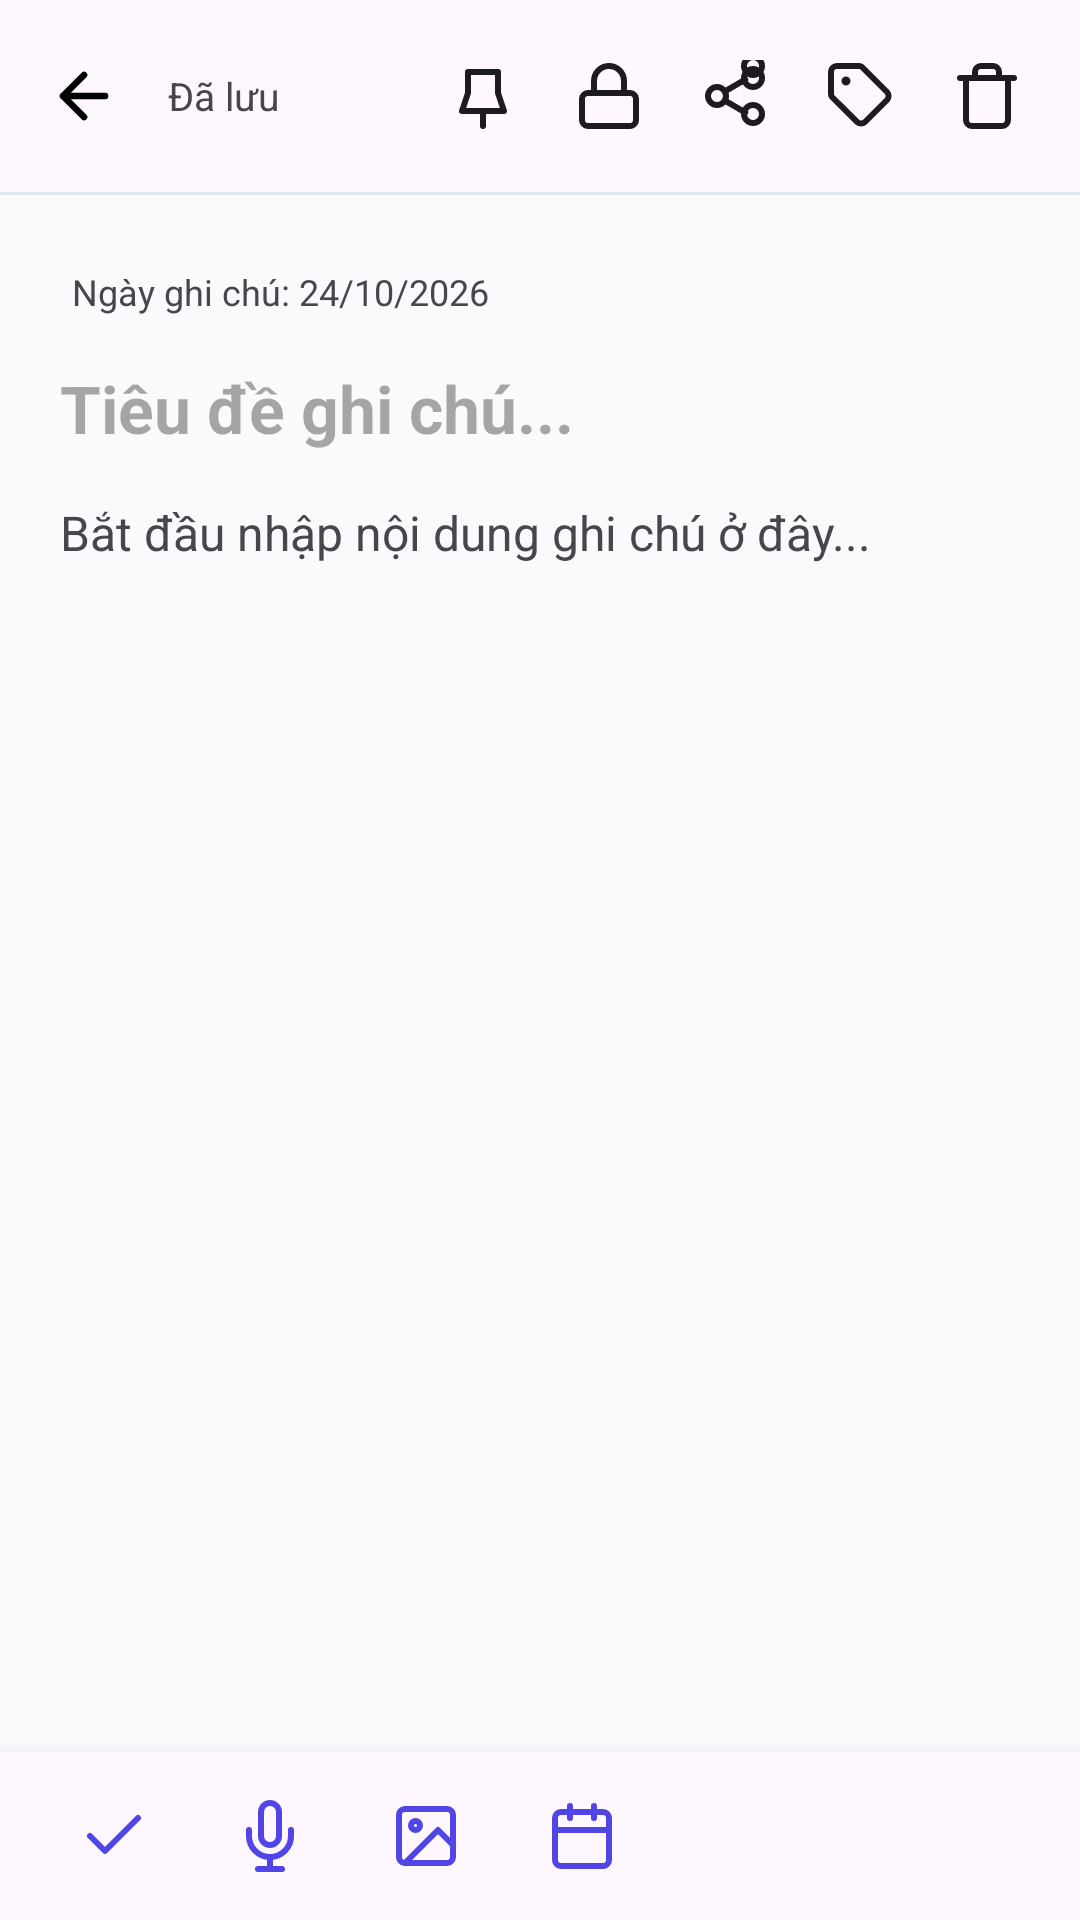

Produce the Android XML layout that renders to this screen, including the resource entries it uses.
<!-- AndroidManifest.xml: application theme Theme.NoteFlow -->
<!-- res/layout/activity_note_editor.xml -->
<?xml version="1.0" encoding="utf-8"?>
<androidx.coordinatorlayout.widget.CoordinatorLayout xmlns:android="http://schemas.android.com/apk/res/android"
    xmlns:app="http://schemas.android.com/apk/res-auto"
    android:layout_width="match_parent"
    android:layout_height="match_parent"
    android:background="?android:attr/windowBackground">

    
    <com.google.android.material.appbar.AppBarLayout
        android:layout_width="match_parent"
        android:layout_height="wrap_content"
        android:background="?android:attr/colorBackground"
        app:elevation="0dp">

        <androidx.appcompat.widget.Toolbar
            android:id="@+id/editorToolbar"
            android:layout_width="match_parent"
            android:layout_height="?attr/actionBarSize"
            app:navigationIcon="@drawable/ic_arrow_back">

            <LinearLayout
                android:layout_width="match_parent"
                android:layout_height="match_parent"
                android:orientation="horizontal"
                android:gravity="center_vertical"
                android:paddingEnd="12dp">

                <TextView
                    android:id="@+id/tvSaveStatus"
                    android:layout_width="0dp"
                    android:layout_height="wrap_content"
                    android:layout_weight="1"
                    android:text="@string/saved"
                    android:textSize="13sp"
                    android:textColor="?android:attr/textColorSecondary" />

                
                <ImageButton
                    android:id="@+id/btnPin"
                    android:layout_width="38dp"
                    android:layout_height="38dp"
                    android:src="@drawable/ic_pin"
                    app:tint="?android:attr/textColorPrimary"
                    android:background="?android:attr/selectableItemBackgroundBorderless"
                    android:contentDescription="@string/pin_note" />

                
                <ImageButton
                    android:id="@+id/btnLock"
                    android:layout_width="38dp"
                    android:layout_height="38dp"
                    android:src="@drawable/ic_lock"
                    app:tint="?android:attr/textColorPrimary"
                    android:background="?android:attr/selectableItemBackgroundBorderless"
                    android:contentDescription="@string/lock_note"
                    android:layout_marginStart="4dp" />

                
                <ImageButton
                    android:id="@+id/btnShare"
                    android:layout_width="38dp"
                    android:layout_height="38dp"
                    android:src="@drawable/ic_share"
                    app:tint="?android:attr/textColorPrimary"
                    android:background="?android:attr/selectableItemBackgroundBorderless"
                    android:contentDescription="@string/share_note"
                    android:layout_marginStart="4dp" />

                
                <ImageButton
                    android:id="@+id/btnAttachLabel"
                    android:layout_width="38dp"
                    android:layout_height="38dp"
                    android:src="@drawable/ic_label"
                    app:tint="?android:attr/textColorPrimary"
                    android:background="?android:attr/selectableItemBackgroundBorderless"
                    android:contentDescription="@string/labels"
                    android:layout_marginStart="4dp" />

                
                <ImageButton
                    android:id="@+id/btnDelete"
                    android:layout_width="38dp"
                    android:layout_height="38dp"
                    android:src="@drawable/ic_trash"
                    app:tint="?android:attr/textColorPrimary"
                    android:background="?android:attr/selectableItemBackgroundBorderless"
                    android:contentDescription="@string/delete_note"
                    android:layout_marginStart="4dp" />

            </LinearLayout>
        </androidx.appcompat.widget.Toolbar>

        <View
            android:layout_width="match_parent"
            android:layout_height="1dp"
            android:background="@color/card_stroke_light" />

    </com.google.android.material.appbar.AppBarLayout>

    
    <androidx.core.widget.NestedScrollView
        android:layout_width="match_parent"
        android:layout_height="match_parent"
        android:layout_marginBottom="56dp"
        android:fillViewport="true"
        app:layout_behavior="@string/appbar_scrolling_view_behavior">

        <LinearLayout
            android:layout_width="match_parent"
            android:layout_height="wrap_content"
            android:orientation="vertical"
            android:padding="20dp">

            
            <TextView
                android:id="@+id/tvEditorDate"
                android:layout_width="wrap_content"
                android:layout_height="wrap_content"
                android:text="Ngày ghi chú: 24/10/2026"
                android:textSize="12sp"
                android:textColor="?android:attr/textColorSecondary"
                android:padding="4dp" />

            
            <com.google.android.material.chip.ChipGroup
                android:id="@+id/chipGroupEditorLabels"
                android:layout_width="match_parent"
                android:layout_height="wrap_content"
                android:layout_marginTop="6dp"
                android:visibility="gone" />

            
            <EditText
                android:id="@+id/etNoteTitle"
                android:layout_width="match_parent"
                android:layout_height="wrap_content"
                android:hint="@string/note_title_hint"
                android:textSize="22sp"
                android:textStyle="bold"
                android:textColor="?android:attr/textColorPrimary"
                android:background="@null"
                android:layout_marginTop="12dp"
                android:inputType="textCapSentences|textMultiLine"
                android:maxLines="3" />

            
            <androidx.recyclerview.widget.RecyclerView
                android:id="@+id/rvImages"
                android:layout_width="match_parent"
                android:layout_height="wrap_content"
                android:orientation="horizontal"
                android:layout_marginTop="12dp"
                android:visibility="gone" />

            
            <EditText
                android:id="@+id/etNoteContent"
                android:layout_width="match_parent"
                android:layout_height="wrap_content"
                android:minHeight="300dp"
                android:hint="@string/note_content_hint"
                android:textSize="16sp"
                android:textColor="?android:attr/textColorPrimary"
                android:textColorHint="?android:attr/textColorSecondary"
                android:gravity="top|start"
                android:background="@null"
                android:layout_marginTop="16dp"
                android:inputType="textMultiLine|textCapSentences" />

        </LinearLayout>
    </androidx.core.widget.NestedScrollView>

    
    <LinearLayout
        android:layout_width="match_parent"
        android:layout_height="56dp"
        android:layout_gravity="bottom"
        android:orientation="horizontal"
        android:gravity="center_vertical"
        android:paddingStart="16dp"
        android:paddingEnd="16dp"
        android:background="?android:attr/colorBackground"
        android:elevation="8dp">

        
        <ImageButton
            android:id="@+id/btnChecklist"
            android:layout_width="44dp"
            android:layout_height="44dp"
            android:src="@drawable/ic_check"
            app:tint="@color/primary"
            android:background="?android:attr/selectableItemBackgroundBorderless"
            android:contentDescription="Chèn danh sách kiểm tra" />

        
        <ImageButton
            android:id="@+id/btnVoice"
            android:layout_width="44dp"
            android:layout_height="44dp"
            android:src="@drawable/ic_mic"
            app:tint="@color/primary"
            android:background="?android:attr/selectableItemBackgroundBorderless"
            android:contentDescription="Nhập giọng nói"
            android:layout_marginStart="8dp" />

        
        <ImageButton
            android:id="@+id/btnAttachImage"
            android:layout_width="44dp"
            android:layout_height="44dp"
            android:src="@drawable/ic_image"
            app:tint="@color/primary"
            android:background="?android:attr/selectableItemBackgroundBorderless"
            android:contentDescription="Đính kèm ảnh"
            android:layout_marginStart="8dp" />

        
        <ImageButton
            android:id="@+id/btnChangeDate"
            android:layout_width="44dp"
            android:layout_height="44dp"
            android:src="@drawable/ic_calendar"
            app:tint="@color/primary"
            android:background="?android:attr/selectableItemBackgroundBorderless"
            android:contentDescription="Đổi ngày ghi chú"
            android:layout_marginStart="8dp" />

        <Space
            android:layout_width="0dp"
            android:layout_height="match_parent"
            android:layout_weight="1" />

        
        <TextView
            android:id="@+id/tvRecordingIndicator"
            android:layout_width="wrap_content"
            android:layout_height="wrap_content"
            android:text="Đang nghe tiếng Việt..."
            android:textSize="12sp"
            android:textColor="@color/danger"
            android:visibility="gone" />

    </LinearLayout>

</androidx.coordinatorlayout.widget.CoordinatorLayout>
<!-- resources referenced by this layout -->
<resources>
  <color name="card_stroke_light">#E2E8F0</color>
  <color name="danger">#EF4444</color>
  <color name="primary">#4F46E5</color>
  <!-- drawable ic_arrow_back (drawable) -->
  <vector xmlns:android="http://schemas.android.com/apk/res/android"
      android:width="24dp"
      android:height="24dp"
      android:viewportWidth="24"
      android:viewportHeight="24"
      android:autoMirrored="true">
    <path
        android:fillColor="#00000000"
        android:strokeColor="#FF000000"
        android:strokeWidth="2.2"
        android:strokeLineCap="round"
        android:strokeLineJoin="round"
        android:pathData="M19,12H5 M12,19l-7,-7 7,-7" />
  </vector>
  <!-- drawable ic_check (drawable) -->
  <vector xmlns:android="http://schemas.android.com/apk/res/android"
      android:width="24dp"
      android:height="24dp"
      android:viewportWidth="24"
      android:viewportHeight="24">
    <path
        android:fillColor="#00000000"
        android:strokeColor="#FF000000"
        android:strokeWidth="2"
        android:strokeLineCap="round"
        android:strokeLineJoin="round"
        android:pathData="M20,6L9,17L4,12" />
  </vector>
  <!-- drawable ic_label (drawable) -->
  <vector xmlns:android="http://schemas.android.com/apk/res/android"
      android:width="24dp"
      android:height="24dp"
      android:viewportWidth="24"
      android:viewportHeight="24">
    <path
        android:fillColor="#00000000"
        android:strokeColor="#FF000000"
        android:strokeWidth="2"
        android:strokeLineCap="round"
        android:strokeLineJoin="round"
        android:pathData="M20.59,13.41L13.42,20.58C13.045,20.954 12.536,21.164 12.005,21.164C11.474,21.164 10.965,20.954 10.59,20.58L2.41,12.41C2.15,12.15 2,11.8 2,11.41V4C2,2.895 2.895,2 4,2H11.41C11.8,2 12.15,2.15 12.41,2.41L20.59,10.59C21.37,11.37 21.37,12.63 20.59,13.41Z" />
    <path
        android:fillColor="#FF000000"
        android:pathData="M7,7m-1.5,0a1.5,1.5 0,1 1,3 0a1.5,1.5 0,1 1,-3 0" />
  </vector>
  <!-- drawable ic_pin (drawable) -->
  <vector xmlns:android="http://schemas.android.com/apk/res/android"
      android:width="24dp"
      android:height="24dp"
      android:viewportWidth="24"
      android:viewportHeight="24">
    <path
        android:fillColor="#00000000"
        android:strokeColor="#FF000000"
        android:strokeWidth="2"
        android:strokeLineCap="round"
        android:strokeLineJoin="round"
        android:pathData="M12,17V22" />
    <path
        android:fillColor="#00000000"
        android:strokeColor="#FF000000"
        android:strokeWidth="2"
        android:strokeLineCap="round"
        android:strokeLineJoin="round"
        android:pathData="M5,17H19L17,11V4H7V11L5,17Z" />
  </vector>
  <string name="delete_note">Chuyển vào thùng rác</string>
  <string name="labels">Nhãn</string>
  <string name="lock_note">Bảo vệ bằng mật khẩu</string>
  <string name="note_content_hint">Bắt đầu nhập nội dung ghi chú ở đây...</string>
  <string name="note_title_hint">Tiêu đề ghi chú...</string>
  <string name="pin_note">Ghim</string>
  <string name="saved">Đã lưu</string>
  <string name="share_note">Chia sẻ ghi chú</string>
  <style name="Theme.NoteFlow" parent="Theme.Material3.DayNight.NoActionBar">
          <item name="colorPrimary">@color/primary</item>
          <item name="colorPrimaryDark">@color/primary_dark</item>
          <item name="colorSecondary">@color/secondary</item>
          <item name="android:statusBarColor">@color/bg_light</item>
          <item name="android:windowLightStatusBar">true</item>
          <item name="android:windowBackground">@color/bg_light</item>
      </style>
  <color name="primary_dark">#4338CA</color>
  <color name="secondary">#06B6D4</color>
  <color name="bg_light">#F8FAFC</color>
</resources>
